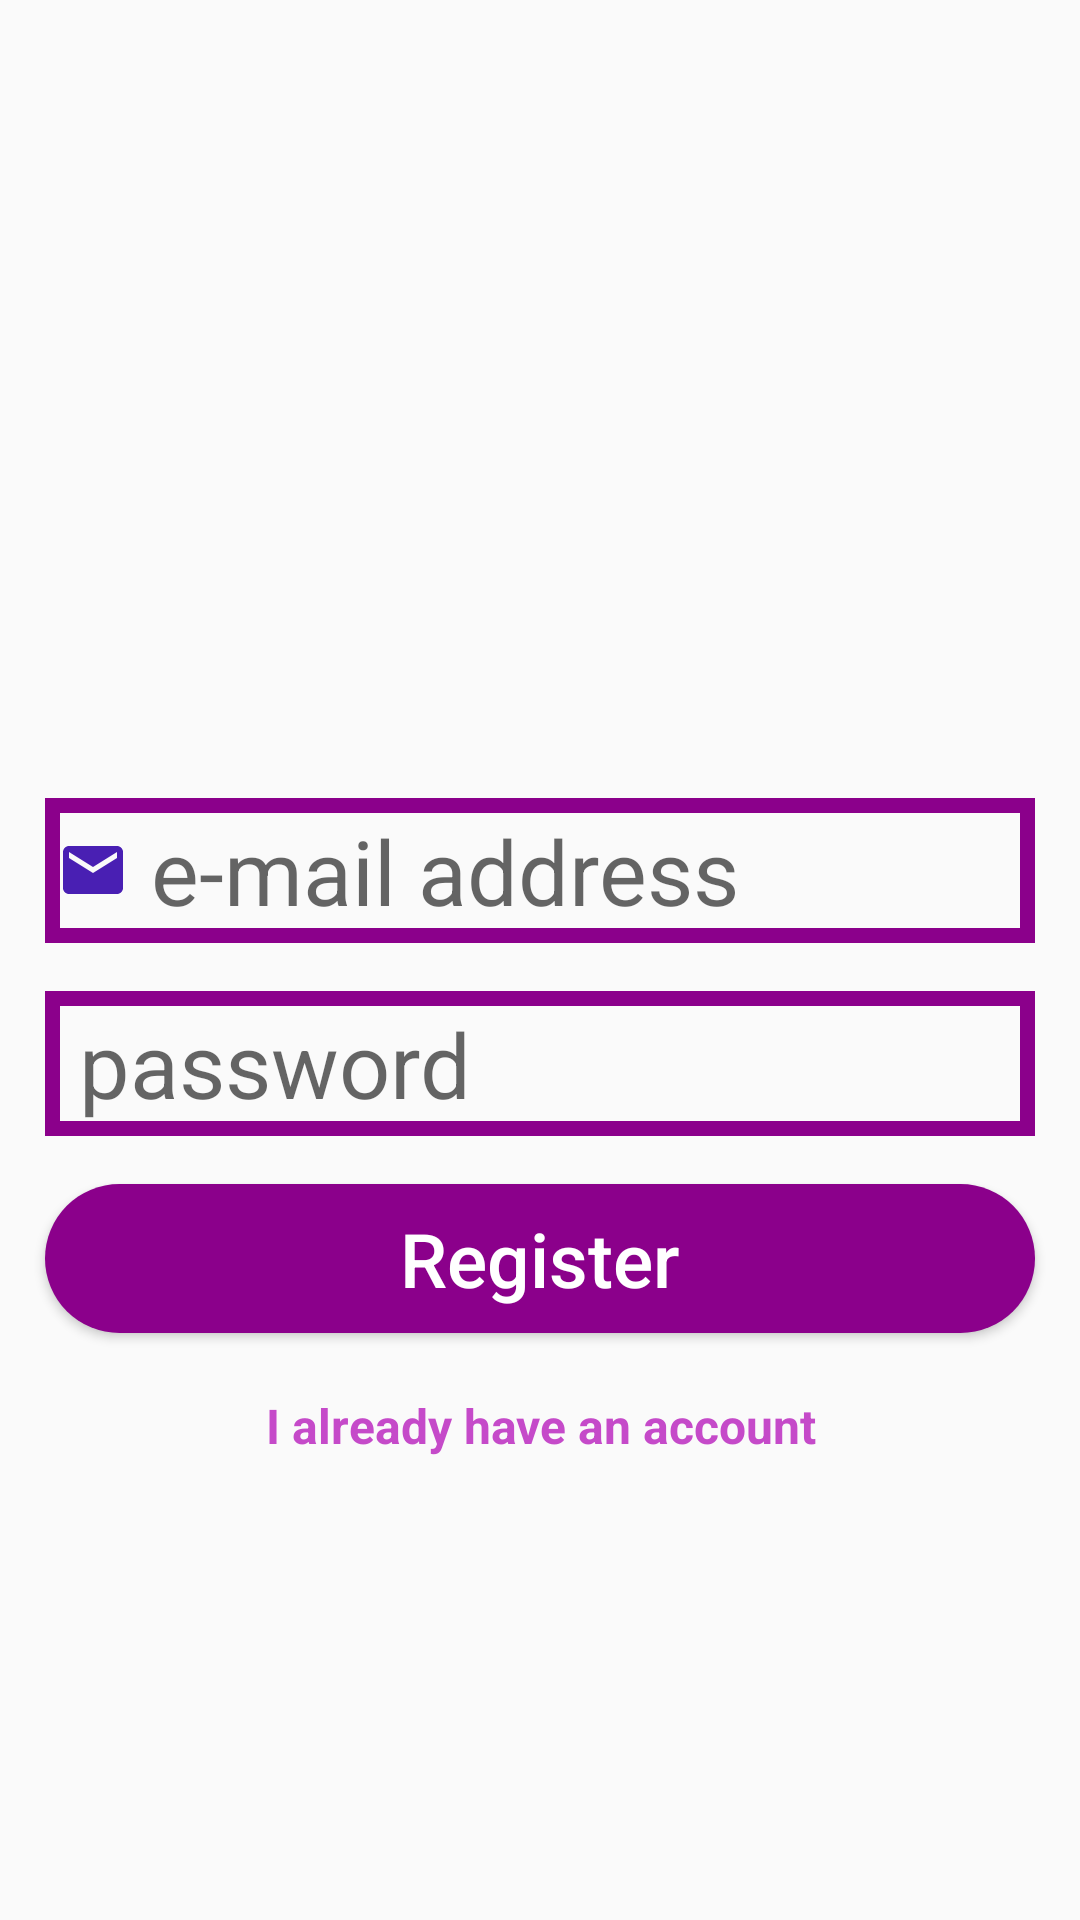

The Android layout XML behind this screen, and the referenced resources:
<!-- AndroidManifest.xml: application theme AppTheme -->
<!-- res/layout/activity_kayit.xml -->
<?xml version="1.0" encoding="utf-8"?>
<RelativeLayout xmlns:android="http://schemas.android.com/apk/res/android"
    xmlns:app="http://schemas.android.com/apk/res-auto"
    xmlns:tools="http://schemas.android.com/tools"
    android:layout_width="match_parent"
    android:layout_height="match_parent"
    tools:context=".KayitActivity">

    <ScrollView
        android:layout_width="match_parent"
        android:layout_height="match_parent">

        <RelativeLayout
            android:layout_width="match_parent"
            android:layout_height="wrap_content"
             >
            <ImageView
                android:id="@+id/kayit_resmi"
                android:layout_width="match_parent"
                android:layout_height="250dp"
                android:layout_alignParentStart="true"
                android:layout_alignParentTop="true"
                />
            <EditText
                android:id="@+id/kayit_email"
                android:layout_marginTop="16dp"
                android:layout_marginLeft="15dp"
                android:layout_marginRight="15dp"
                android:layout_below="@id/kayit_resmi"
                android:layout_alignParentStart="true"
                android:layout_width="match_parent"
                android:layout_height="wrap_content"
                android:background="@drawable/girdiler"
                android:hint=" e-mail address"
                android:inputType="textEmailAddress"
                android:textSize="30sp"
                android:padding="4dp"
                android:drawableStart="@drawable/ic_email_black_24dp"
                />
            <EditText
                android:id="@+id/kayit_sifre1"
                android:layout_marginTop="16dp"
                android:layout_marginLeft="15dp"
                android:layout_marginRight="15dp"
                android:layout_below="@id/kayit_email"
                android:layout_alignParentStart="true"
                android:layout_width="match_parent"
                android:layout_height="wrap_content"
                android:background="@drawable/girdiler"
                android:hint=" password"
                android:inputType="textPassword"
                android:textSize="30sp"
                android:padding="4dp"

                />
            <Button
                android:id="@+id/kayit_button"
                android:layout_width="match_parent"
                android:layout_height="wrap_content"
                android:layout_below="@id/kayit_sifre1"
                android:background="@drawable/butonlar"
                android:padding="8dp"
                android:text="Register"
                android:layout_marginLeft="15dp"
                android:layout_marginRight="15dp"
                android:layout_marginTop="16dp"
                android:textAllCaps="false"
                android:textSize="25sp"
                android:textColor="@color/cardview_light_background"/>
            <TextView
                android:id="@+id/var_olanhesap"
                android:layout_marginTop="16dp"
                android:layout_marginLeft="15dp"
                android:layout_marginRight="15dp"
                android:layout_alignParentEnd="true"

                android:layout_below="@id/kayit_button"
                android:layout_alignParentStart="true"
                android:textAlignment="center"
                android:layout_width="match_parent"
                android:layout_height="wrap_content"

                android:text="I already have an account"
                android:textSize="16sp"
                android:textColor="@color/colorPrimaryDark"
                android:textStyle="bold"
                android:padding="4dp"

                />


        </RelativeLayout>
    </ScrollView>
</RelativeLayout>
<!-- resources referenced by this layout -->
<resources>
  <color name="colorPrimaryDark">#c54ac9</color>
  <!-- drawable butonlar (drawable) -->
  <?xml version="1.0" encoding="utf-8"?>
  <shape xmlns:android="http://schemas.android.com/apk/res/android">
  
      <solid
          android:color="#8b008b">
      </solid>
      <corners android:radius="30dp"/>
  </shape>
  <!-- drawable girdiler (drawable) -->
  <?xml version="1.0" encoding="utf-8"?>
  <shape xmlns:android="http://schemas.android.com/apk/res/android">
  
      <stroke
          android:color="#8b008b"
          android:width="5dp">
  
      </stroke>
  </shape>
  <!-- drawable ic_email_black_24dp (drawable) -->
  <vector android:alpha="0.88" android:height="24dp"
      android:tint="#3000A9" android:viewportHeight="24.0"
      android:viewportWidth="24.0" android:width="24dp" xmlns:android="http://schemas.android.com/apk/res/android">
      <path android:fillColor="#FF000000" android:pathData="M20,4L4,4c-1.1,0 -1.99,0.9 -1.99,2L2,18c0,1.1 0.9,2 2,2h16c1.1,0 2,-0.9 2,-2L22,6c0,-1.1 -0.9,-2 -2,-2zM20,8l-8,5 -8,-5L4,6l8,5 8,-5v2z"/>
  </vector>
  <style name="AppTheme" parent="Theme.AppCompat.Light.NoActionBar">
          
          <item name="colorPrimary">@color/colorPrimary</item>
          <item name="colorPrimaryDark">@color/colorPrimaryDark</item>
          <item name="colorAccent">@color/colorAccent</item>
      </style>
  <color name="colorPrimary">#006257</color>
  <color name="colorAccent">#E6E6E6</color>
</resources>
